Labelled photos from "dataset-humedal", an image-classification folder in sensxciones/Proyecto_Humedales. The possible labels are: becacina, becacina pintada, cachudito, cernicalo, chercan, chincol, chirihue, cisne coscoroba, codorniz, colegial, cormoran, cuervo del pantano, diuca, garza chica, garza cuca, garza grande, golondrina chilena, jilguero, loica, mirlo, pato colorado, pato jergon, pequen, perdecita chica, perrito, piden, pimpollo, pitotoy grande, piuquen, queltehue, tagua de frente amarilla, tagua de frente roja, tagua frente amarilla, taguita, tenca, tiuque, tordo, trile, yeco.

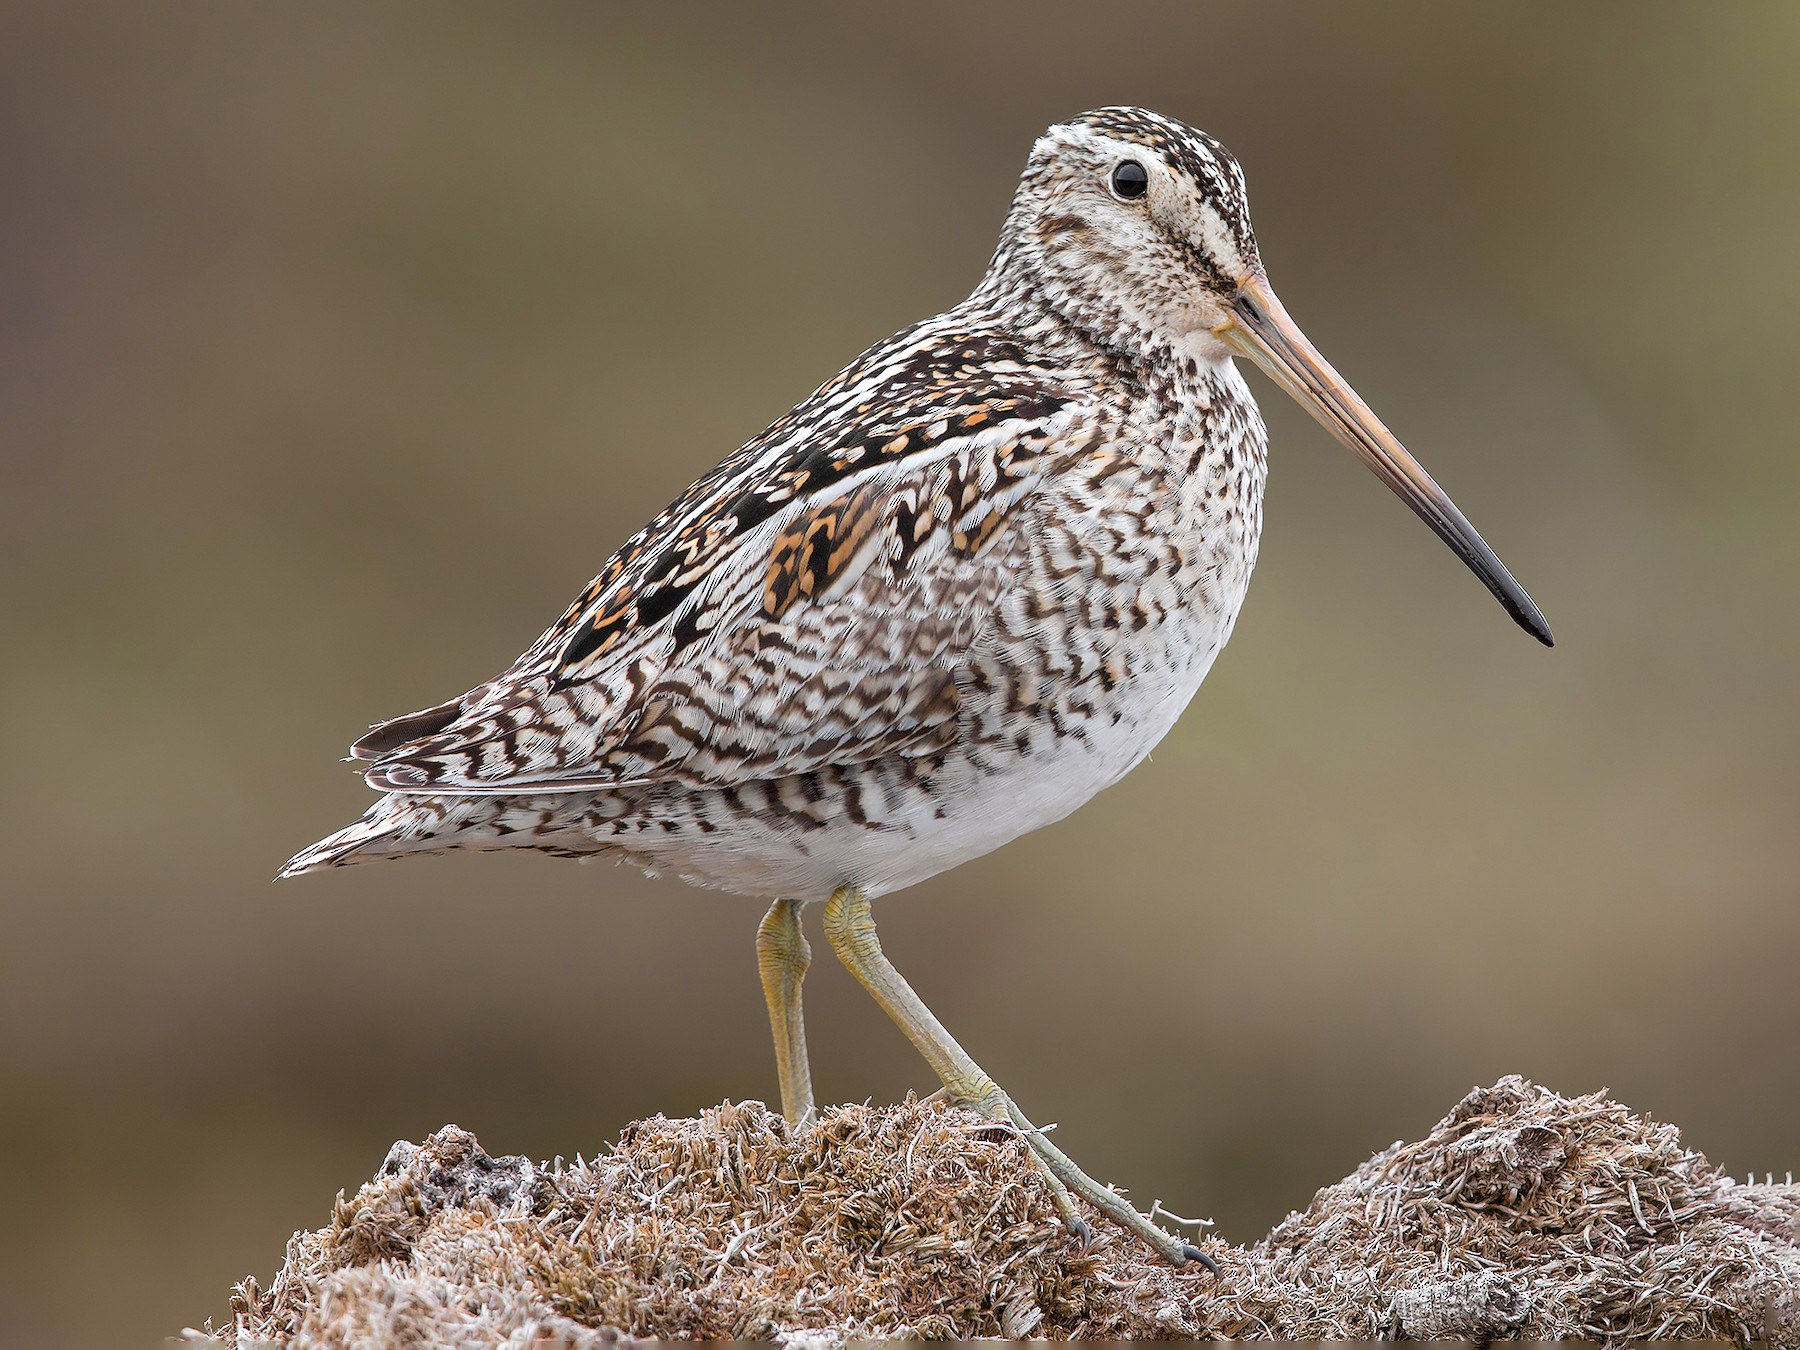
Label: becacina

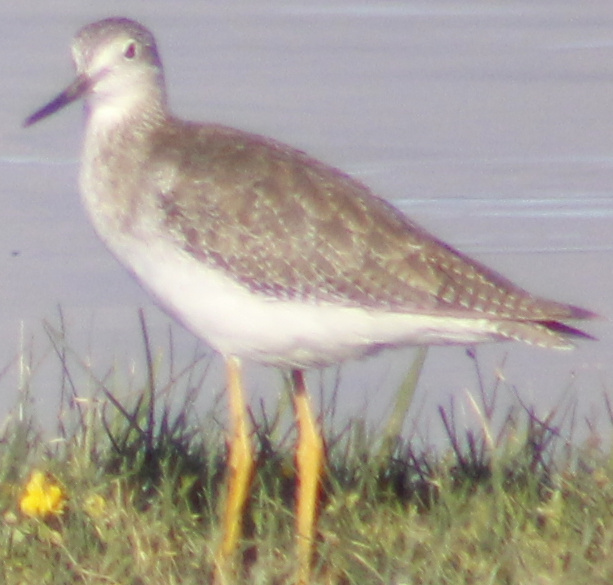
Label: pitotoy grande

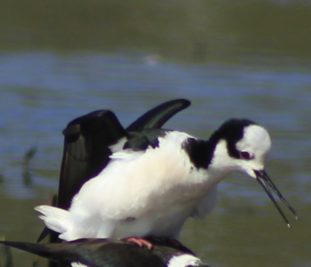
Label: perrito

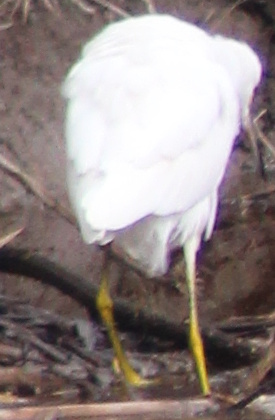
Label: garza chica

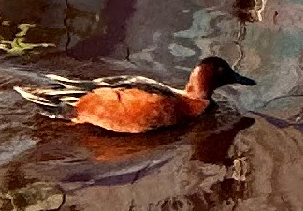
Label: pato colorado

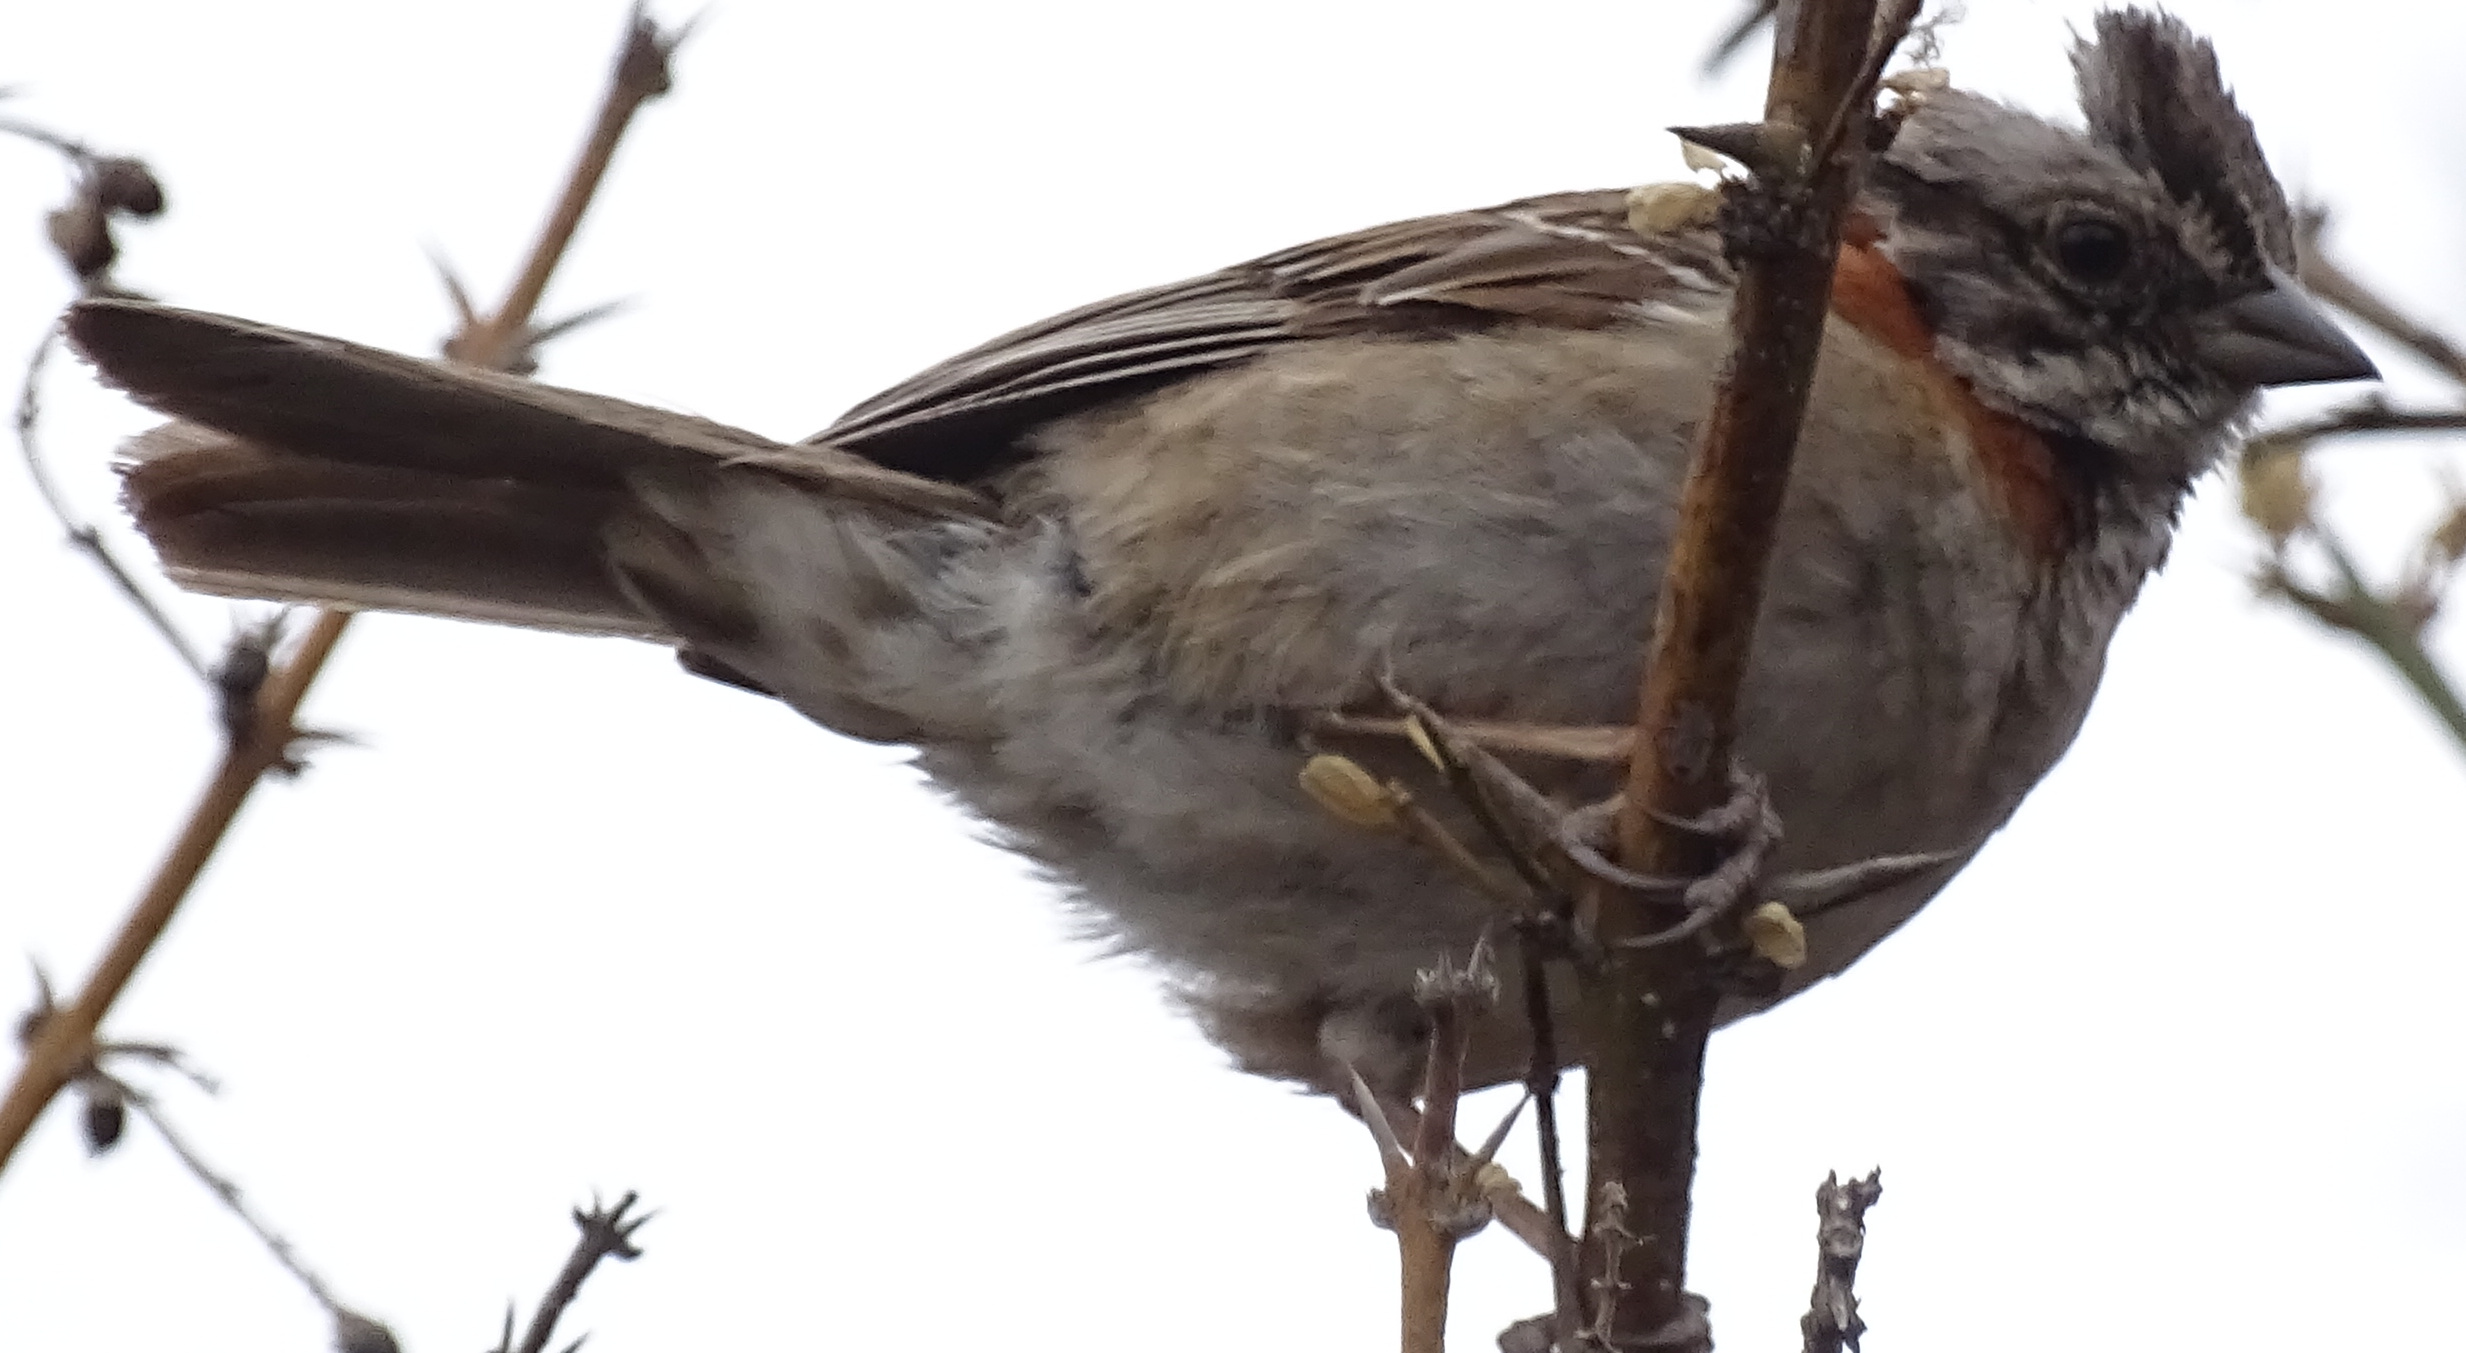
Label: chincol
